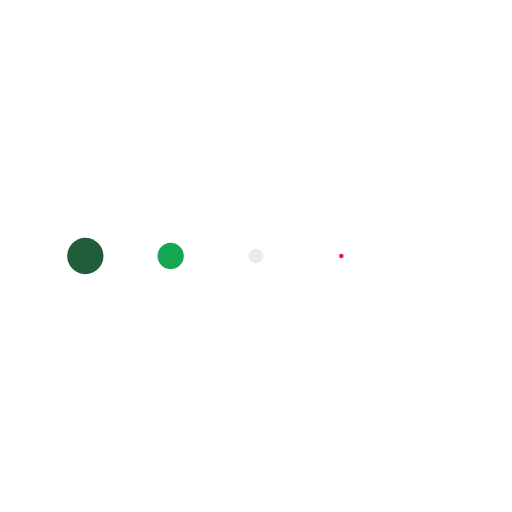
t = 0.00 s
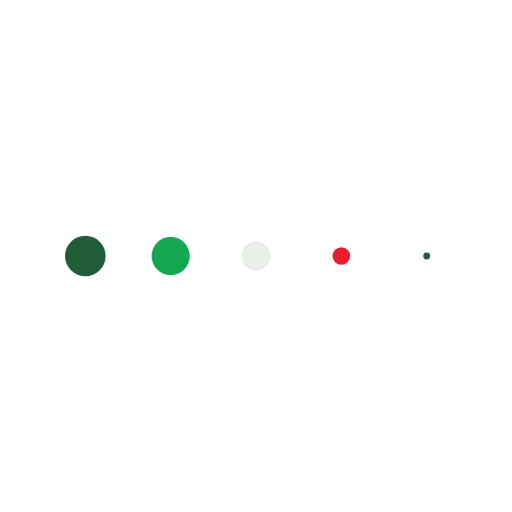
t = 0.10 s
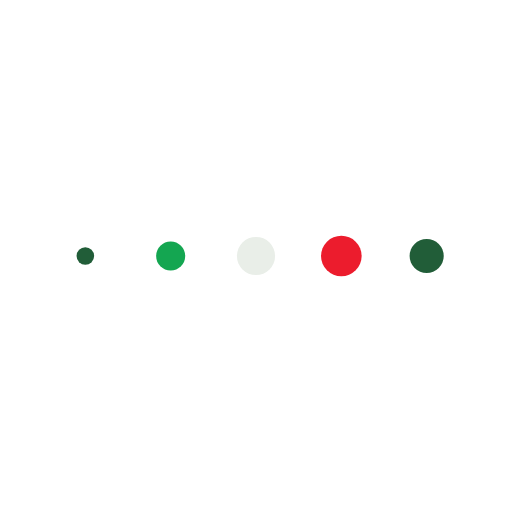
t = 0.30 s
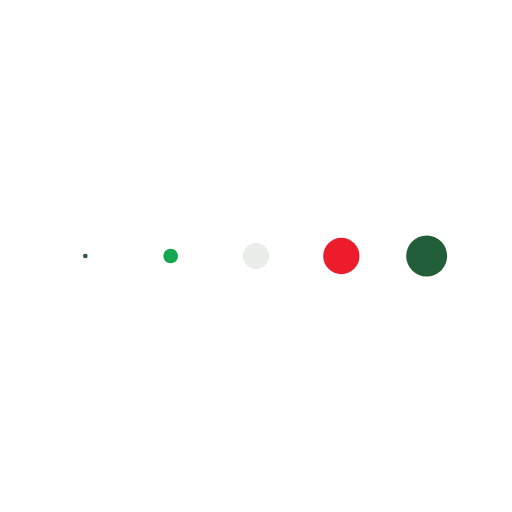
t = 0.40 s
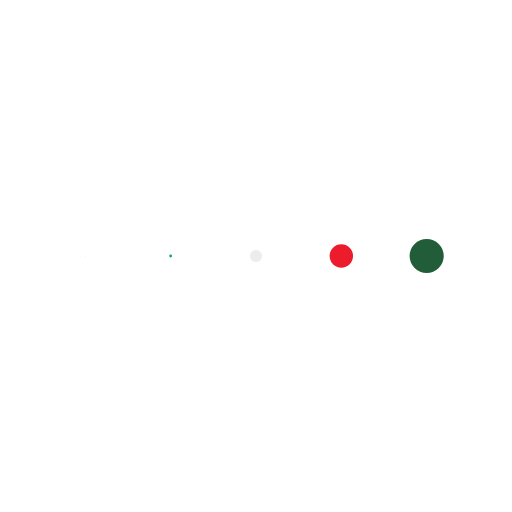
t = 0.50 s
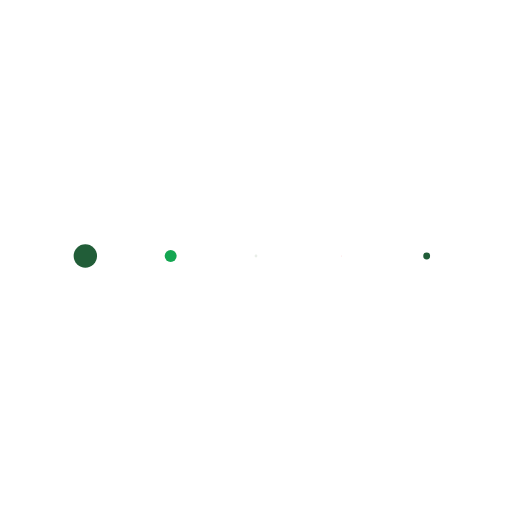
t = 0.70 s

The animated SVG that drew these frames (rendered in a browser with its animation timeline set to each time). Animation: 5 SMIL elements (animateTransform=5); one cycle of 0.80 s, repeats indefinitely.

<svg class="lds-message" width="200px"  height="200px"  xmlns="http://www.w3.org/2000/svg" xmlns:xlink="http://www.w3.org/1999/xlink" viewBox="0 0 100 100" preserveAspectRatio="xMidYMid" style="background: none;"><g transform="translate(16.666666666666668 50)">
<circle cx="0" cy="0" r="4" fill="#215d38" transform="scale(0.263804 0.263804)">
  <animateTransform attributeName="transform" type="scale" begin="-0.32s" calcMode="spline" keySplines="0.3 0 0.7 1;0.3 0 0.7 1" values="0;1;0" keyTimes="0;0.5;1" dur="0.8s" repeatCount="indefinite"></animateTransform>
</circle>
</g><g transform="translate(33.333333333333336 50)">
<circle cx="0" cy="0" r="4" fill="#14a651" transform="scale(0.544102 0.544102)">
  <animateTransform attributeName="transform" type="scale" begin="-0.24000000000000005s" calcMode="spline" keySplines="0.3 0 0.7 1;0.3 0 0.7 1" values="0;1;0" keyTimes="0;0.5;1" dur="0.8s" repeatCount="indefinite"></animateTransform>
</circle>
</g><g transform="translate(50 50)">
<circle cx="0" cy="0" r="4" fill="#e9eee8" transform="scale(0.80936 0.80936)">
  <animateTransform attributeName="transform" type="scale" begin="-0.16s" calcMode="spline" keySplines="0.3 0 0.7 1;0.3 0 0.7 1" values="0;1;0" keyTimes="0;0.5;1" dur="0.8s" repeatCount="indefinite"></animateTransform>
</circle>
</g><g transform="translate(66.66666666666667 50)">
<circle cx="0" cy="0" r="4" fill="#ec1c2d" transform="scale(0.985765 0.985765)">
  <animateTransform attributeName="transform" type="scale" begin="-0.08s" calcMode="spline" keySplines="0.3 0 0.7 1;0.3 0 0.7 1" values="0;1;0" keyTimes="0;0.5;1" dur="0.8s" repeatCount="indefinite"></animateTransform>
</circle>
</g><g transform="translate(83.33333333333333 50)">
<circle cx="0" cy="0" r="4" fill="#215d38" transform="scale(0.948077 0.948077)">
  <animateTransform attributeName="transform" type="scale" begin="0s" calcMode="spline" keySplines="0.3 0 0.7 1;0.3 0 0.7 1" values="0;1;0" keyTimes="0;0.5;1" dur="0.8s" repeatCount="indefinite"></animateTransform>
</circle>
</g></svg>
